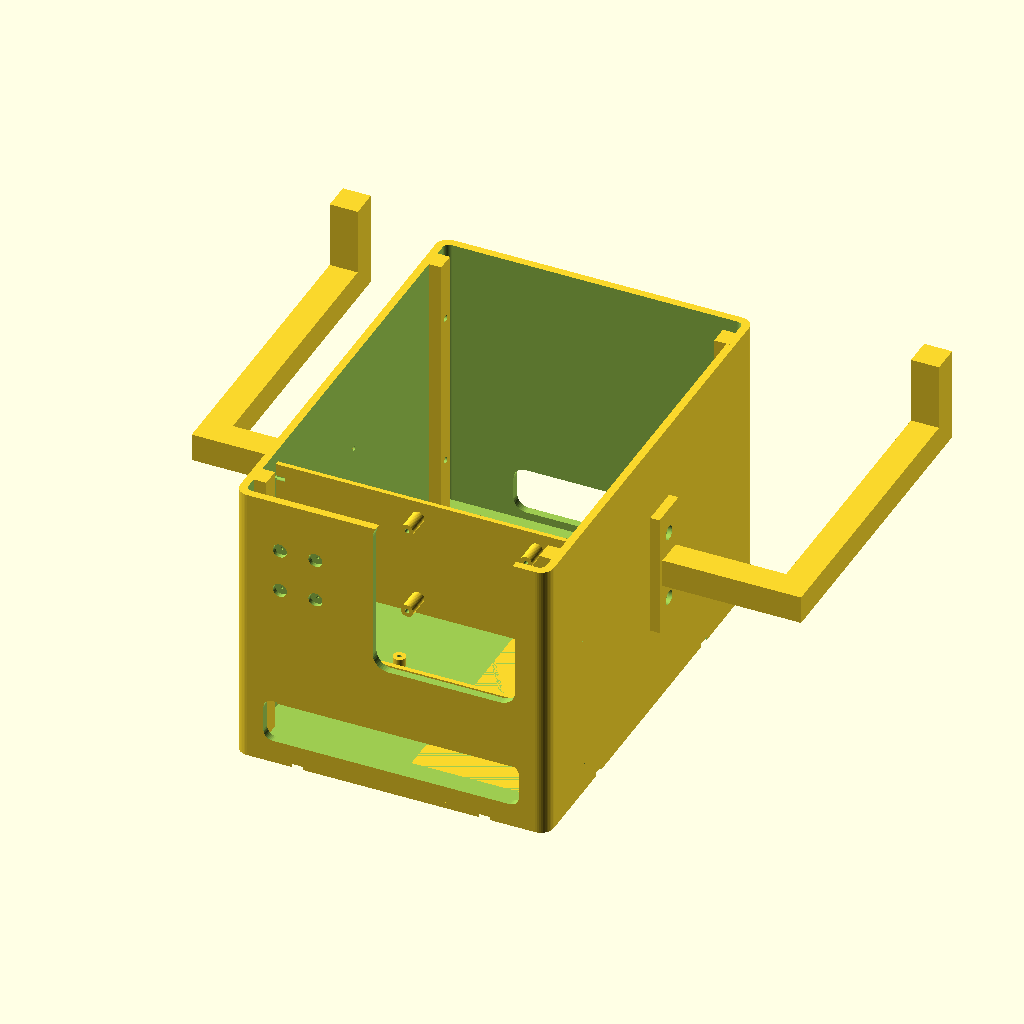
Cell 1: the model at its default parameters.
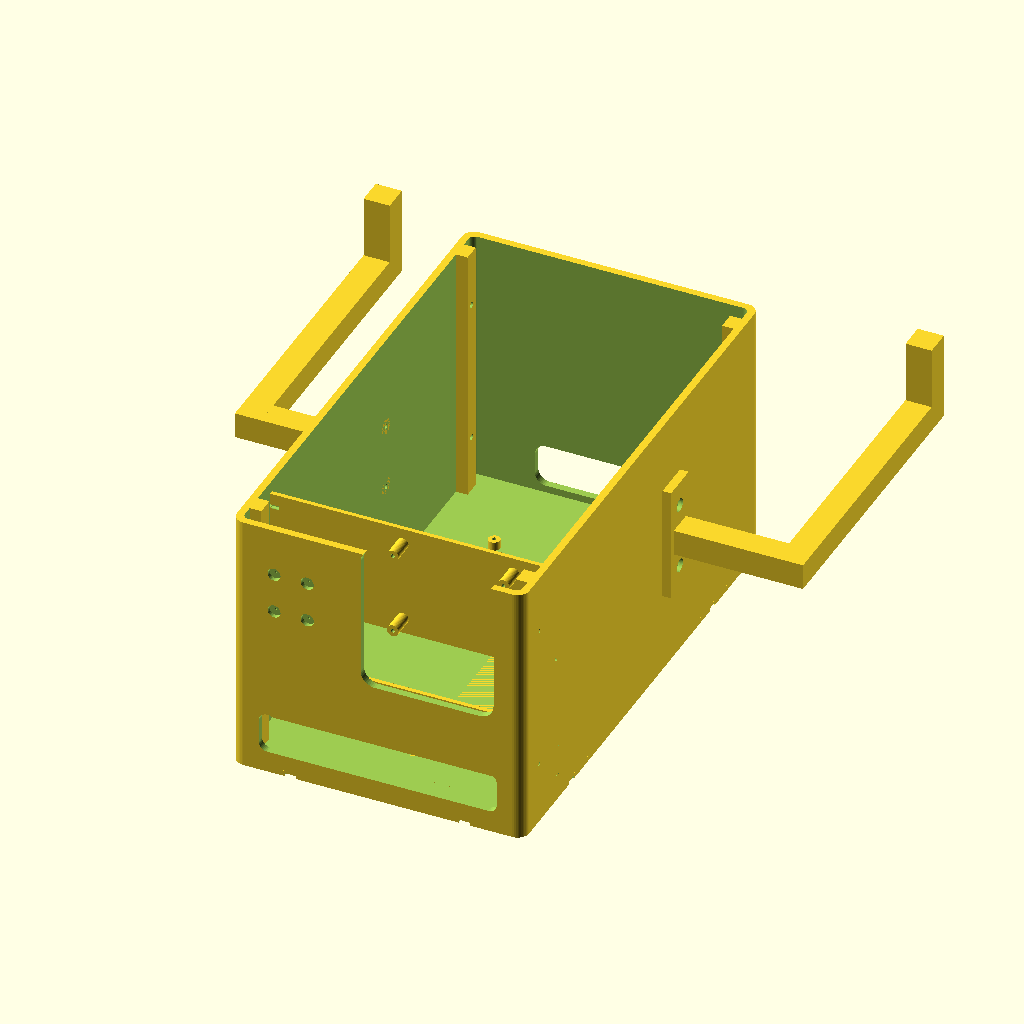
Cell 2: cord_gap = 127 (everything else at default).
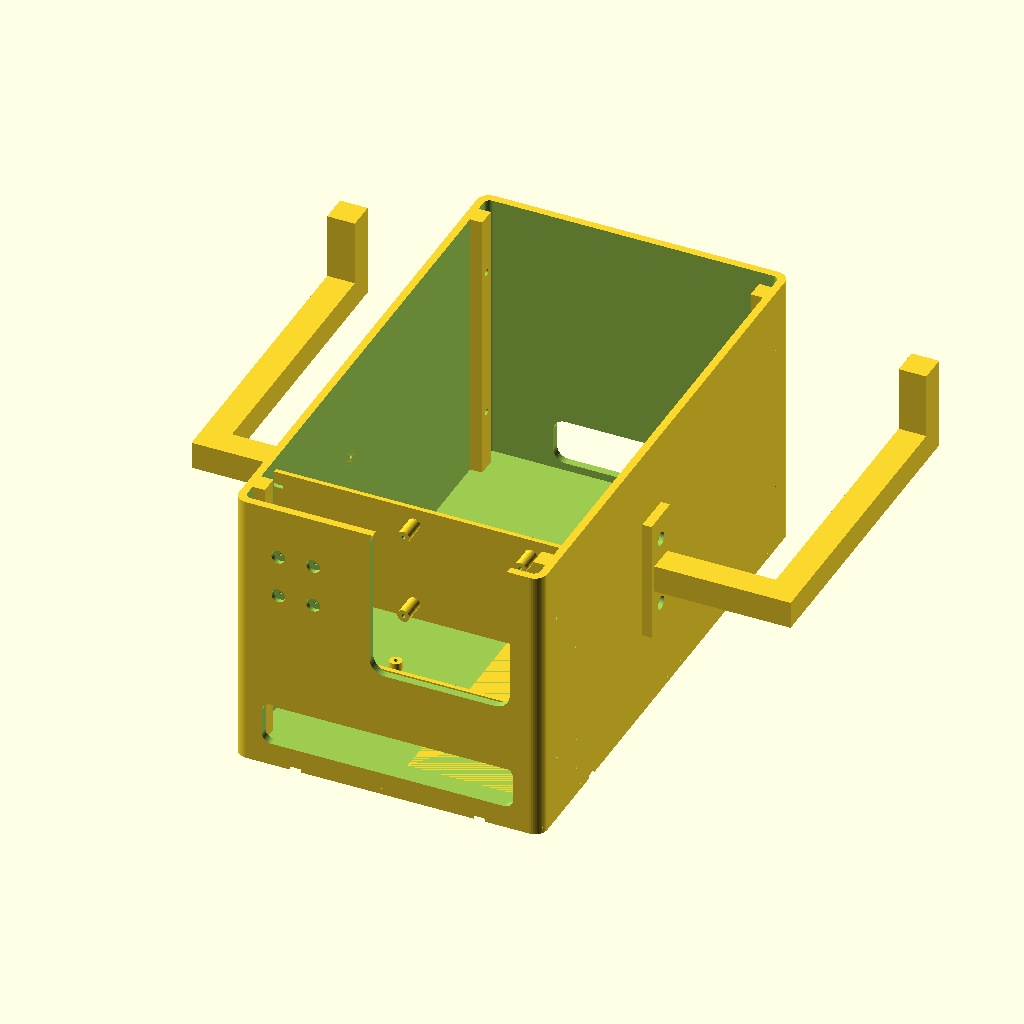
Cell 3: the same model with agx_rear = 127.
All cells are drawn from the same view direction (rotation 55°, 0°, 25°, orthographic, colour scheme Cornfield), but the view is re-fitted for each cell, so position and scale can differ between cells as well as the parameter.
OpenSCAD source file rig 3d print/split_v39.scad:
// box_body.scad v5.7
//  HANDHELD/ROVER RIG  v3.9  (EXACT base - do not change measurements)
$fn=44; eps=0.8; inch=25.4;
wall=5; floor_th=4; edge=8; win_r=6; clr=1.5; pt=2.5;
m3=3.4; cb_d=7; cb_h=2.5; boss_od=8; insert_h=6; ins_d=4.2;
plate_t=3; wash_d=8; wash_h=2.0;
nut_hex=6.6; nut_th=2.6; wcb_d=9; wcb_h=3;
ant_dx = 34;  ant_dz = 8;  ant_x = 0;
zed_w=175.25; zed_h=30.25; zed_d=43.1; zed_base=120;
rad_w=90; rad_h=102; rad_d=34; ant_win=32;
agx_w=105; agx_d=105; agx_h=65; agx_so=6; agx_mt=97;
jack_gap=42; rad_stick=3; rad_standoff=15;
zed_conn_w=40; zed_conn_h=22;
rad_hole_dx=76.30; rad_hole_dy=56.89;
cord_gap=63.5;
imu_cx=-60; imu_screw=2.4;
imu_hole_dx=22.86; imu_hole_dy=27.94;
half = max(zed_w/2, ant_dx + ant_x + rad_w/2) + edge; IW = 2*half; OW = IW + 2*wall;
agx_top=floor_th+agx_so+agx_h;
zed_z0=floor_th+10; zed_cz=zed_z0+zed_h/2;
rad_z0=zed_z0+zed_h+jack_gap; rad_cz=rad_z0+rad_h/2;
OH=rad_cz+(rad_hole_dy+22)/2+8;
zed_y0=wall; zed_back=zed_y0+zed_d; rad_back=-rad_stick+rad_d;
agx_rear=63.5;
agx_cy=zed_back+cord_gap+agx_d/2; OD=agx_cy+agx_d/2+agx_rear+wall;
rad_cx=ant_dx+ant_x;
hm_dz=46; handle_reach=95; hsec=18; grip_rise=52; grip_back=190;
handle_y=agx_cy-10; handle_z=OH*0.52;
module rbox(w,d,h,r=4){ hull() for(x=[r,w-r],y=[r,d-r]) translate([x,y,0]) cylinder(r=r,h=h); }
module holes4(dx,dy){ for(x=[-dx/2,dx/2],y=[-dy/2,dy/2]) translate([x,y,0]) children(); }
module ycut(w,h,depth,r){ hull() for(a=[-1,1],b=[-1,1]) translate([a*(w/2-r),0,b*(h/2-r)]) rotate([-90,0,0]) cylinder(r=r,h=depth); }
module shell(){ translate([-OW/2,0,0]) rbox(OW,OD,OH,8); }
module cavity(){ translate([-IW/2,wall,floor_th]) rbox(IW,OD-2*wall,OH+eps,4); }
module rad_window(){ translate([rad_cx,-eps,rad_cz]) ycut(rad_w+clr, rad_h+clr, wall+2*eps, 10); }
module rad_standoffs(){ translate([rad_cx, rad_back, rad_cz]) rotate([-90,0,0]) holes4(rad_hole_dx, rad_hole_dy)
        difference(){ cylinder(d=8,h=rad_standoff); translate([0,0,-eps]) cylinder(d=2.6,h=rad_standoff+2*eps); } }
module rad_plate(){ fh=rad_hole_dy+22; py=rad_back+rad_standoff;
    difference(){
        translate([-IW/2-2, py, rad_cz-fh/2]) cube([IW+4, plate_t, fh]);
        translate([rad_cx, py-eps, rad_cz]) rotate([-90,0,0]) holes4(rad_hole_dx,rad_hole_dy) cylinder(d=m3,h=plate_t+2*eps);
        translate([rad_cx, py+plate_t-wash_h, rad_cz]) rotate([-90,0,0]) holes4(rad_hole_dx,rad_hole_dy) cylinder(d=wash_d,h=wash_h+eps);
    } }
module imu_mount(){ translate([imu_cx,-eps,rad_cz]) rotate([-90,0,0]) holes4(imu_hole_dx,imu_hole_dy) cylinder(d=1.7,h=wall+2*eps);
    translate([imu_cx,-eps,rad_cz]) rotate([-90,0,0]) holes4(imu_hole_dx,imu_hole_dy) cylinder(d=wcb_d,h=wcb_h+eps); }
module zed_window(){ translate([0,-eps,zed_cz]) ycut(zed_base+44, zed_h-2, wall+2*eps, 6); }
zed_mt_dx=153.4; zed_mt_dz=14;
module zed_plate(){ fh=zed_h+18; py=zed_back;
    difference(){
        translate([-IW/2-2, py, zed_cz-fh/2]) cube([IW+4, plate_t, fh]);
        translate([-zed_conn_w/2, py-eps, zed_cz-zed_conn_h/2]) cube([zed_conn_w, plate_t+2*eps, zed_conn_h]);
        translate([0, py-eps, zed_cz]) rotate([-90,0,0]) holes4(zed_mt_dx, zed_mt_dz) cylinder(d=m3,h=plate_t+2*eps);
        translate([0, py+plate_t-wash_h, zed_cz]) rotate([-90,0,0]) holes4(zed_mt_dx, zed_mt_dz) cylinder(d=wash_d,h=wash_h+eps);
    } }
module agx_screws(){ translate([0,agx_cy,-eps]) holes4(agx_mt,agx_mt) cylinder(d=m3,h=floor_th+agx_so+2*eps);
                     translate([0,agx_cy,-eps]) holes4(agx_mt,agx_mt) cylinder(d=wcb_d,h=wcb_h); }
module agx_mount(){ translate([0,agx_cy,floor_th]) holes4(agx_mt,agx_mt) difference(){
        cylinder(d=boss_od,h=agx_so); translate([0,0,-1]) cylinder(d=2.6,h=agx_so+3); } }
module rear_cables(){ translate([0,OD-wall-eps,floor_th+20]) ycut(104,30,wall+2*eps,8); }
module handle_mounts(){ for(s=[-1,1]) for(dz=[-hm_dz/2,hm_dz/2]) translate([s*(OW/2+eps),handle_y,handle_z+dz]) rotate([0,-90*s,0]) cylinder(d=m3,h=wall+2*eps); }
module handle_nuts(){ for(s=[-1,1]) for(dz=[-hm_dz/2,hm_dz/2])
    translate([s*(IW/2),handle_y,handle_z+dz]) rotate([0,90*s,0]) difference(){
        cylinder(d=12,h=7); translate([0,0,-eps]) cylinder(d=m3,h=8);
        translate([0,0,7-nut_th]) cylinder(d=nut_hex,h=nut_th+1,$fn=6); } }
module box_body(){ union(){
        difference(){ shell(); cavity(); rad_window(); imu_mount(); zed_window(); rear_cables(); agx_screws(); handle_mounts(); }
        agx_mount(); handle_nuts(); rad_plate(); rad_standoffs(); zed_plate();
    } }
module handle(){ ft=6; fw=26; fh=hm_dz+34;
    difference(){ translate([0,-fw/2,-fh/2]) cube([ft,fw,fh]);
        for(dz=[-hm_dz/2,hm_dz/2]){ translate([-eps,0,dz]) rotate([0,90,0]) cylinder(d=m3,h=ft+2*eps);
            translate([ft-wcb_h,0,dz]) rotate([0,90,0]) cylinder(d=wcb_d,h=wcb_h+eps); } }
    translate([ft-1,-hsec/2,-hsec/2]) cube([handle_reach-ft+1, hsec, hsec]);
    translate([handle_reach-hsec,-hsec/2,-hsec/2]) cube([hsec, grip_back+hsec/2, hsec]);
    translate([handle_reach-hsec, grip_back-hsec/2,-hsec/2]) cube([hsec, hsec, grip_rise+hsec/2]); }
module handles(){ translate([55,0,0]) handle(); translate([-55,0,0]) mirror([1,0,0]) handle(); }

// ===================== SPLIT / BOLT-TOGETHER (v3.9 exact, sliced) =====================
jclr=3.4; jins=4.2; jins_h=6;                 // M3 screw + M3 heat-set insert
yfs=28; ybs=OD-28;                            // front/back seam (past r=8 corner)
zc=[floor_th+40, OH-40];                       // 2 corner screws per seam
tab_in=8; tab_ov=12;
xCL=-(OW/2-wall/2); xCR=(OW/2-wall/2);
rad_py=rad_back+rad_standoff;                  // 46
rad_pz=[rad_cz-30, rad_cz+30];
zed_pz=[zed_cz-11, zed_cz+11];
fp_front=[[-60,2.5],[60,2.5]]; fp_back=[[-60,OD-2.5],[60,OD-2.5]];
fp_left=[[xCL,70],[xCL,OD-70]]; fp_right=[[xCR,70],[xCR,OD-70]];

module wallsolid(){ union(){
    difference(){ shell(); cavity(); rad_window(); imu_mount(); zed_window(); rear_cables(); agx_screws(); handle_mounts(); }
    handle_nuts();
} }
module R_floor(){ translate([-OW,-20,-2]) cube([2*OW,OD+40,floor_th+2]); }
module R_front(){ translate([-OW,-20,floor_th]) cube([2*OW,yfs+20,OH+2]); }
module R_back(){  translate([-OW,ybs,floor_th]) cube([2*OW,OD-ybs+20,OH+2]); }
module R_left(){  translate([-OW-2,yfs,floor_th]) cube([OW+2,ybs-yfs,OH+2]); }
module R_right(){ translate([0,yfs,floor_th]) cube([OW+2,ybs-yfs,OH+2]); }
module Rside(s){ if(s<0) R_left(); else R_right(); }
module Xin(s,y,z,dia,len){ translate([s*OW/2,y,z]) rotate([0,-s*90,0]) cylinder(d=dia,h=len); }
module Zup(x,y,dia,len){ translate([x,y,floor_th-eps]) cylinder(d=dia,h=len); }
module Zdn(x,y,dia,len){ translate([x,y,-eps]) cylinder(d=dia,h=len); }

module corner_tab(s, yseam, ydir){
    xi=s*(OW/2-wall); xc=(s<0)? xi : xi-tab_in;
    y0=(ydir>0)? yseam-tab_ov : yseam;
    ym=(ydir>0)? yseam-tab_ov/2 : yseam+tab_ov/2;
    difference(){
        translate([xc, y0, floor_th]) cube([tab_in, tab_ov, OH-floor_th]);
        for(z=zc) translate([xi,ym,z]) rotate([0,-s*90,0]) cylinder(d=jins,h=tab_in+eps);
    }
}
module joins_floorclear(){ for(p=concat(fp_front,fp_back,fp_left,fp_right)){ Zdn(p[0],p[1],jclr,floor_th+2*eps); Zdn(p[0],p[1],wcb_d,wcb_h); } }

module p_floor(){ difference(){ union(){ intersection(){ wallsolid(); R_floor(); } agx_mount(); } joins_floorclear(); } }
module p_front(){ difference(){ intersection(){ wallsolid(); R_front(); }
    for(s=[-1,1],z=zc) Xin(s, yfs-tab_ov/2, z, jclr, wall+2*eps);
    for(p=fp_front) Zup(p[0],p[1],jins,jins_h+eps);
} }
module p_back(){ difference(){ intersection(){ wallsolid(); R_back(); }
    for(s=[-1,1],z=zc) Xin(s, ybs+tab_ov/2, z, jclr, wall+2*eps);
    for(p=fp_back) Zup(p[0],p[1],jins,jins_h+eps);
} }
module side(s){ difference(){
        union(){ intersection(){ wallsolid(); Rside(s); } corner_tab(s,yfs,+1); corner_tab(s,ybs,-1); }
        for(p=(s<0?fp_left:fp_right)) Zup(p[0],p[1],jins,jins_h+eps);
        for(z=rad_pz) Xin(s, rad_py+plate_t/2, z, jclr, wall+2*eps);
        for(z=zed_pz) Xin(s, zed_back+plate_t/2, z, jclr, wall+2*eps);
    } }
module p_left(){ side(-1); }
module p_right(){ side(1); }

// separate plates: IDENTICAL positions/holes, just IW-wide (fit between walls) + end inserts
module p_rad(){ fh=rad_hole_dy+22; py=rad_py; union(){
    difference(){
        translate([-IW/2, py, rad_cz-fh/2]) cube([IW, plate_t, fh]);
        translate([rad_cx, py-eps, rad_cz]) rotate([-90,0,0]) holes4(rad_hole_dx,rad_hole_dy) cylinder(d=2.8,h=plate_t+2*eps);   // smaller (M3 self-tap)
        for(s=[-1,1],z=rad_pz) translate([s*(IW/2)+(s<0?-eps:eps-jins_h), py+plate_t/2, z]) rotate([0,90,0]) cylinder(d=jins,h=jins_h+eps);
    }
    rad_standoffs();
} }
module p_zed(){ fh=zed_h+18; py=zed_back; difference(){
    translate([-IW/2, py, zed_cz-fh/2]) cube([IW, plate_t, fh]);
    translate([-zed_conn_w/2, py-eps, zed_cz-zed_conn_h/2]) cube([zed_conn_w, plate_t+2*eps, zed_conn_h]);
    translate([0, py-eps, zed_cz]) rotate([-90,0,0]) holes4(zed_mt_dx, zed_mt_dz) cylinder(d=3.2,h=plate_t+2*eps);   // smaller (snug M3)
    for(s=[-1,1],z=zed_pz) translate([s*(IW/2)+(s<0?-eps:eps-jins_h), py+plate_t/2, z]) rotate([0,90,0]) cylinder(d=jins,h=jins_h+eps);
} }

module split_assembly(){ p_floor(); p_front(); p_back(); p_left(); p_right(); p_rad(); p_zed();
    translate([ OW/2,handle_y,handle_z]) handle(); translate([-OW/2,handle_y,handle_z]) mirror([1,0,0]) handle(); }

part="assembly";
if      (part=="assembly")  split_assembly();
else if (part=="floor")     p_floor();
else if (part=="front")     p_front();
else if (part=="back")      p_back();
else if (part=="left")      p_left();
else if (part=="right")     p_right();
else if (part=="rad_plate") p_rad();
else if (part=="zed_plate") p_zed();
else if (part=="handles")   handles();
else if (part=="handle")    handle();
Customizer parameters (derived from the source; name, type, default, range or options):
cord_gap: number, default 63.5
agx_rear: number, default 63.5
